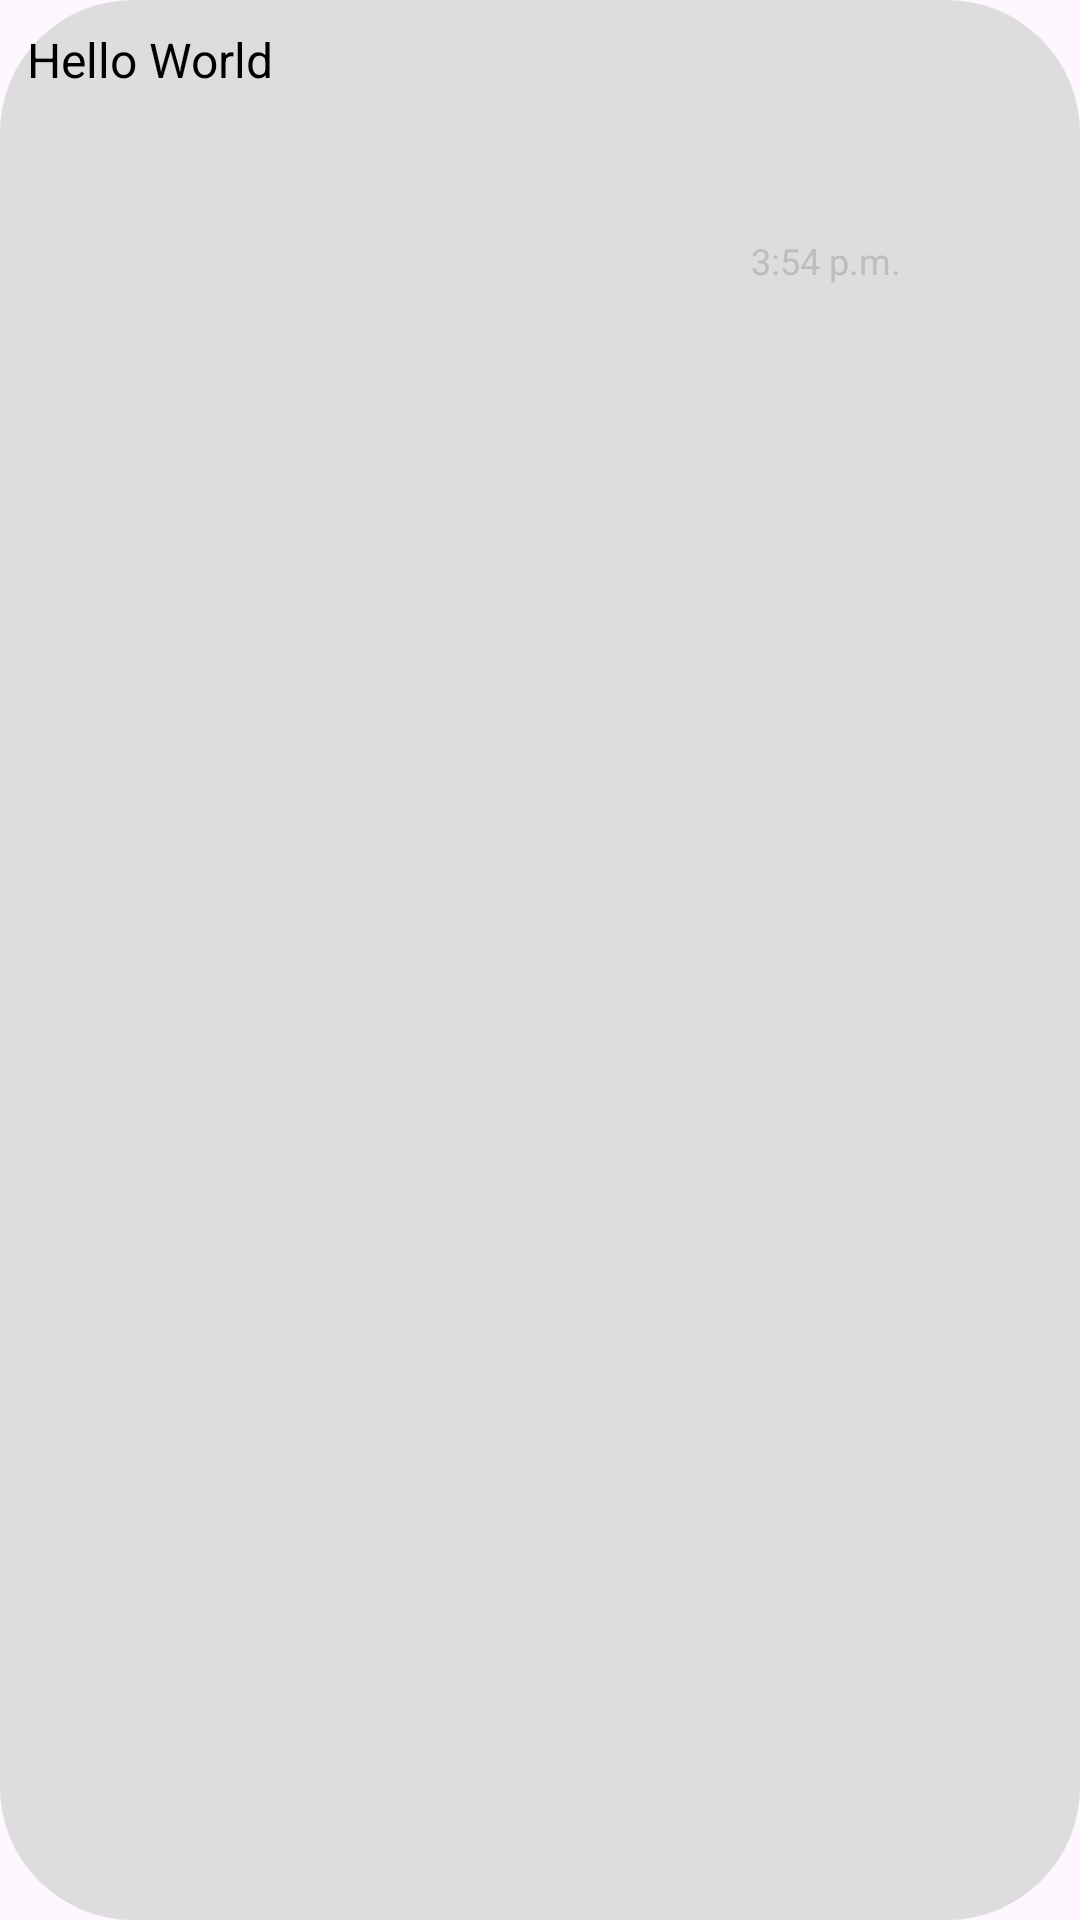

This screen was rendered from an Android layout file. Write that file and the resources it references.
<!-- AndroidManifest.xml: application theme Theme.SwiftTalk -->
<!-- res/layout/fr_chat_sender_container.xml -->
<?xml version="1.0" encoding="utf-8"?>
<androidx.constraintlayout.widget.ConstraintLayout
        xmlns:android="http://schemas.android.com/apk/res/android"
        xmlns:app="http://schemas.android.com/apk/res-auto"
        android:id="@+id/chat_sender_container"
        android:layout_width="wrap_content"
        android:layout_height="wrap_content"
        android:background="@drawable/rounded_button_gray"
        android:layout_marginTop="8dp"
        android:layout_marginEnd="16dp"
        android:layout_marginStart="16dp"
        android:padding="8dp">

    
    <LinearLayout
            android:id="@+id/messageLayout"
            android:layout_width="wrap_content"
            android:layout_height="wrap_content"
            android:orientation="horizontal"
            android:layout_marginBottom="8dp"
            app:layout_constraintStart_toStartOf="parent"
            app:layout_constraintTop_toTopOf="parent"
            app:layout_constraintEnd_toEndOf="parent"
            app:layout_constraintHorizontal_bias="0.0">

        <TextView
                android:id="@+id/messageContext"
                android:layout_width="wrap_content"
                android:layout_height="wrap_content"
                android:text="@string/text_template"
                android:textColor="@color/black"
                android:textSize="16sp"
                android:padding="1dp"
                android:layout_marginEnd="8dp"/>

        <ImageView
                android:id="@+id/messageImage"
                android:layout_width="150dp"
                android:layout_height="150dp"
                android:scaleType="centerCrop"
                app:layout_constraintTop_toBottomOf="@id/messageLayout"
                app:layout_constraintStart_toStartOf="parent"
                app:layout_constraintEnd_toEndOf="parent"
                android:background="@drawable/rounded_form"
                android:clipToOutline="true"
                android:layout_marginTop="8dp"/>

        <TextView
                android:id="@+id/messageTimestamp"
                android:layout_width="wrap_content"
                android:layout_height="wrap_content"
                android:text="@string/timestamp_template"
                android:textSize="12sp"
                android:textColor="@color/gray"
                android:layout_gravity="center_vertical"/>
    </LinearLayout>

</androidx.constraintlayout.widget.ConstraintLayout>
<!-- resources referenced by this layout -->
<resources>
  <color name="black">#FF000000</color>
  <color name="gray">#FFBDBDBD</color>
  <!-- drawable rounded_button_gray (drawable) -->
  <?xml version="1.0" encoding="utf-8"?>
  <selector xmlns:android="http://schemas.android.com/apk/res/android">
      <item>
          <layer-list>
              
              <item>
                  <shape android:shape="rectangle">
                      <solid android:color="@color/soft_gray" />
                      <corners android:radius="44.4dp" />
                  </shape>
              </item>
          </layer-list>
      </item>
  </selector>
  <!-- drawable rounded_form (drawable) -->
  <shape xmlns:android="http://schemas.android.com/apk/res/android"
         android:shape="rectangle">
      <corners android:radius="44dp" />
      <solid android:color="@android:color/transparent" />
  </shape>
  <string name="text_template">Hello World</string>
  <string name="timestamp_template">3:54 p.m.</string>
  <style name="Theme.SwiftTalk" parent="Base.Theme.SwiftTalk" />
  <color name="soft_gray">#E4DBDBDB</color>
  <style name="Base.Theme.SwiftTalk" parent="Theme.Material3.DayNight.NoActionBar">
          
          
      </style>
</resources>
